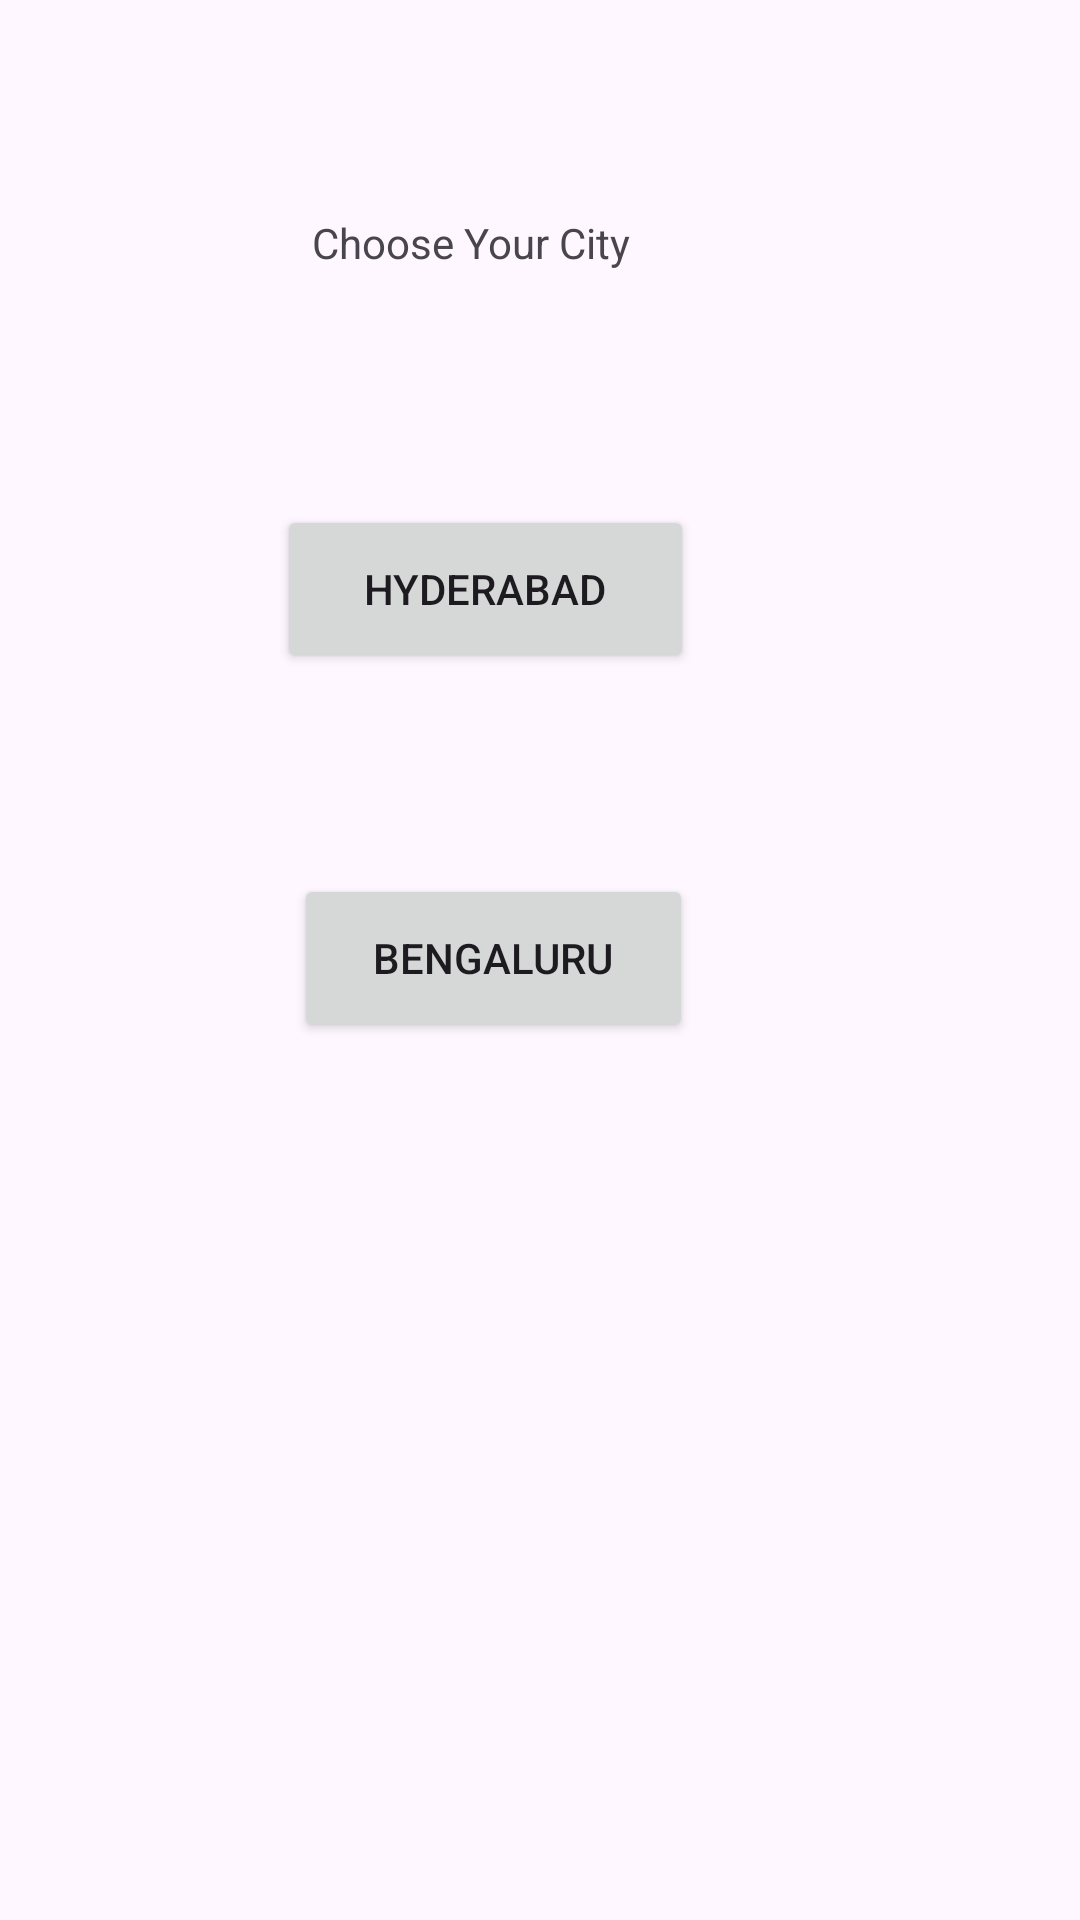

This screen was rendered from an Android layout file. Write that file and the resources it references.
<!-- AndroidManifest.xml: application theme Theme.CityMaps -->
<!-- res/layout/activity_main.xml -->
<?xml version="1.0" encoding="utf-8"?>
<androidx.constraintlayout.widget.ConstraintLayout xmlns:android="http://schemas.android.com/apk/res/android"
    xmlns:app="http://schemas.android.com/apk/res-auto"
    xmlns:tools="http://schemas.android.com/tools"
    android:layout_width="match_parent"
    android:layout_height="match_parent"
    tools:context=".MainActivity">

    <TextView
        android:id="@+id/textView"
        android:layout_width="wrap_content"
        android:layout_height="wrap_content"
        android:text="Choose Your City"
        app:layout_constraintBottom_toBottomOf="parent"
        app:layout_constraintEnd_toEndOf="parent"
        app:layout_constraintHorizontal_bias="0.41"
        app:layout_constraintStart_toStartOf="parent"
        app:layout_constraintTop_toTopOf="parent"
        app:layout_constraintVertical_bias="0.115" />

    <Button
        android:id="@+id/hyd"
        android:layout_width="139dp"
        android:layout_height="56dp"
        android:text="Hyderabad"
        app:layout_constraintBottom_toBottomOf="parent"
        app:layout_constraintEnd_toEndOf="parent"
        app:layout_constraintHorizontal_bias="0.418"
        app:layout_constraintStart_toStartOf="parent"
        app:layout_constraintTop_toTopOf="parent"
        app:layout_constraintVertical_bias="0.288" />

    <Button
        android:id="@+id/bng"
        android:layout_width="133dp"
        android:layout_height="56dp"
        android:text="Bengaluru"
        app:layout_constraintBottom_toBottomOf="parent"
        app:layout_constraintEnd_toEndOf="parent"
        app:layout_constraintHorizontal_bias="0.431"
        app:layout_constraintStart_toStartOf="parent"
        app:layout_constraintTop_toTopOf="parent"
        app:layout_constraintVertical_bias="0.499" />

</androidx.constraintlayout.widget.ConstraintLayout>
<!-- resources referenced by this layout -->
<resources>
  <style name="Theme.CityMaps" parent="Base.Theme.CityMaps" />
  <style name="Base.Theme.CityMaps" parent="Theme.Material3.DayNight.NoActionBar">
          
          
      </style>
</resources>
